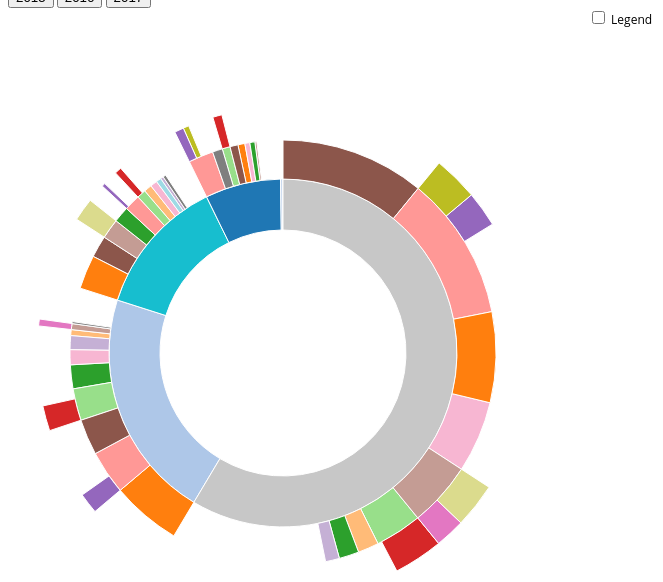
D3 v3 page, settled after 480 driven frames (8 s of simulated time); the page loaded 1 data file(s).


// ── sequences2.js
// Dimensions of sunburst.
var width = 550;
var height = 550;
var radius = Math.min(width, height) / 2;

// Breadcrumb dimensions: width, height, spacing, width of tip/tail.
var b = {
  w: 105, h: 30, s: 3, t: 10
};

// make `colors` an ordinal scale
var colors = d3.scale.category20();


// Total size of all segments; we set this later, after loading the data.
var totalSize = 0; 

var vis = d3.select("#chart").append("svg:svg")
    .attr("width", width)
    .attr("height", height)
    .append("svg:g")
    .attr("id", "container")
    .attr("transform", "translate(" + width / 2 + "," + height / 2 + ")");

var partition = d3.layout.partition()
    .size([2 * Math.PI, radius * radius])
    .value(function(d) { return d.size; });

var arc = d3.svg.arc()
    .startAngle(function(d) { return d.x; })
    .endAngle(function(d) { return d.x + d.dx; })
    .innerRadius(function(d) { return Math.sqrt(d.y); })
    .outerRadius(function(d) { return Math.sqrt(d.y + d.dy); });

// Use d3.csv.parseRows so that we do not need to have a header
// row, and can receive the csv as an array of arrays.

//var text = getText();
//var csv = d3.csv.parseRows(text);
// var json = getData();


d3.json("iskme2016.json", function(json){
  var obj = buildHierarchyFromJSON(json);
  createVisualization(obj);
});

d3.select("#change2015")
    .on('click', function(){

        d3.json("iskme2015.json", function(json){
          var obj = buildHierarchyFromJSON(json);
          createVisualization(obj);
        });
    });

d3.select("#change2016")
    .on('click', function(){

        d3.json("iskme2016.json", function(json){
          var obj = buildHierarchyFromJSON(json);
          createVisualization(obj);
        });
    });


d3.select("#change2017")
    .on('click', function(){

        d3.json("iskme2017.json", function(json){
          var obj = buildHierarchyFromJSON(json);
          createVisualization(obj);
        });
    });

var cacheNodes;

// Main function to draw and set up the visualization, once we have the data.
function createVisualization(json) {

  // path.node seems to be null when amt of dom elements is equal to or exceeds new json obj

  // Basic setup of page elements.
  initializeBreadcrumbTrail();
  
  d3.select("#togglelegend").on("click", toggleLegend);

  // Bounding circle underneath the sunburst, to make it easier to detect
  // when the mouse leaves the parent g.
  vis.append("svg:circle")
      .attr("r", radius)
      .style("opacity", 0);

  // For efficiency, filter nodes to keep only those large enough to see.
  var nodes = partition.nodes(json)
      .filter(function(d) {
      return (d.dx > 0.005); // 0.005 radians = 0.29 degrees
      });

  cacheNodes = nodes;
    
  var uniqueNames = (function(a) {
      var output = [];
      a.forEach(function(d) {
          if (output.indexOf(d.name) === -1) {
              output.push(d.name);
          }
      });
      return output;
  })(nodes);
    
  // set domain of colors scale based on data
  colors.domain(uniqueNames);
  
  // make sure this is done after setting the domain
  drawLegend();
        

  var path = vis.data([json]).selectAll("path").data([]);

  path.exit()
    .remove();

  var newDataPath = vis.selectAll("path").data(nodes);
  newDataPath.enter()
    .append("svg:path")
    .on("mouseover", mouseover)
    .style("fill", "white")
    .transition()
    .duration(750)
    .style("fill", function(d) { return colors(d.name); })
    .style("opacity", 1)
    .attr("fill-rule", "evenodd")
    .attr("display", function(d) { return d.depth ? null : "none"; })
    .attr("d", arc);

  

  // Add the mouseleave handler to the bounding circle.
  d3.select("#container").on("mouseleave", mouseleave);

  // Get total size of the tree = value of root node from partition.
  totalSize = newDataPath.node().__data__.value;
 };



// Fade all but the current sequence, and show it in the breadcrumb trail.
function mouseover(d) {

  // var percentage = (100 * d.value / totalSize).toPrecision(3);
  // var percentageString = percentage + "%";
  // if (percentage < 0.1) {
  //   percentageString = "< 0.1%";
  // }
  var percentageString = "";

  d3.select("#percentage")
      .text(percentageString);

  d3.select("#explanation")
      .style("visibility", "");
  
  // will obviously replace with real years
  arrayOfRandomYears = [1998, 2001, 2016, 2014]
  var yearNum = d3.shuffle(arrayOfRandomYears)[0]
  d3.select('#year')
      .text(yearNum)
      
  var sequenceArray = getAncestors(d);
  updateBreadcrumbs(sequenceArray, percentageString);

  // Fade all the segments.
  d3.selectAll("path")
      .style("opacity", 0.3);

  // Then highlight only those that are an ancestor of the current segment.
  vis.selectAll("path")
      .filter(function(node) {
                return (sequenceArray.indexOf(node) >= 0);
              })
      .style("opacity", 1);
}

// Restore everything to full opacity when moving off the visualization.
function mouseleave(d) {

  // Hide the breadcrumb trail
  d3.select("#trail")
      .style("visibility", "hidden");

  // Deactivate all segments during transition.
  d3.selectAll("path").on("mouseover", null);

  // Transition each segment to full opacity and then reactivate it.
  d3.selectAll("path")
      .transition()
      .duration(600)
      .style("opacity", 1)
      .each("end", function() {
              d3.select(this).on("mouseover", mouseover);
            });

  d3.select("#explanation")
      .transition()
      .duration(1000)
      .style("visibility", "hidden");
}

// Given a node in a partition layout, return an array of all of its ancestor
// nodes, highest first, but excluding the root.
function getAncestors(node) {
  var path = [];
  var current = node;
  while (current.parent) {
    path.unshift(current);
    current = current.parent;
  }
  return path;
}

function initializeBreadcrumbTrail() {
  // Add the svg area.
  var trail = d3.select("#sequence").append("svg:svg")
      .attr("width", width)
      .attr("height", 50)
      .attr("id", "trail");
  // Add the label at the end, for the percentage.
  trail.append("svg:text")
    .attr("id", "endlabel")
    .style("fill", "#000");
}

// Generate a string that describes the points of a breadcrumb polygon.
function breadcrumbPoints(d, i) {
  var points = [];
  points.push("0,0");
  points.push(b.w + ",0");
  points.push(b.w + b.t + "," + (b.h / 2));
  points.push(b.w + "," + b.h);
  points.push("0," + b.h);
  if (i > 0) { // Leftmost breadcrumb; don't include 6th vertex.
    points.push(b.t + "," + (b.h / 2));
  }
  return points.join(" ");
}

// Update the breadcrumb trail to show the current sequence and percentage.
function updateBreadcrumbs(nodeArray, percentageString) {

  // Data join; key function combines name and depth (= position in sequence).
  var g = d3.select("#trail")
      .selectAll("g")
      .data(nodeArray, function(d) { return d.name + d.depth; });

  // Add breadcrumb and label for entering nodes.
  var entering = g.enter().append("svg:g");

  entering.append("svg:polygon")
      .attr("points", breadcrumbPoints)
      .style("fill", function(d) { return colors(d.name); });

  entering.append("svg:text")
      .attr("x", (b.w + b.t) / 2)
      .attr("y", b.h / 2)
      .attr("dy", "0.35em")
      .attr("text-anchor", "middle")
      .text(function(d) { return d.name; });

  // Set position for entering and updating nodes.
  g.attr("transform", function(d, i) {
    return "translate(" + i * (b.w + b.s) + ", 0)";
  });

  // Remove exiting nodes.
  g.exit().remove();

  // Now move and update the percentage at the end.
  d3.select("#trail").select("#endlabel")
      .attr("x", (nodeArray.length + 0.5) * (b.w + b.s))
      .attr("y", b.h / 2)
      .attr("dy", "0.35em")
      .attr("text-anchor", "middle")
      .text(percentageString);

  // Make the breadcrumb trail visible, if it's hidden.
  d3.select("#trail")
      .style("visibility", "");

}

function drawLegend() {

  // Dimensions of legend item: width, height, spacing, radius of rounded rect.
  var li = {
    w: 175, h: 30, s: 3, r: 3
  };

  var legend = d3.select("#legend").append("svg:svg")
      .attr("width", li.w)
      .attr("height", colors.domain().length * (li.h + li.s));

  var g = legend.selectAll("g")
      .data(colors.domain())
      .enter().append("svg:g")
      .attr("transform", function(d, i) {
              return "translate(0," + i * (li.h + li.s) + ")";
           });

  g.append("svg:rect")
      .attr("rx", li.r)
      .attr("ry", li.r)
      .attr("width", li.w)
      .attr("height", li.h)
      .style("fill", function(d) { return colors(d); });

  g.append("svg:text")
      .attr("x", li.w / 2)
      .attr("y", li.h / 2)
      .attr("dy", "0.35em")
      .attr("text-anchor", "middle")
      .text(function(d) { return d; });
}

function toggleLegend() {
  var legend = d3.select("#legend");
  if (legend.style("visibility") == "hidden") {
    legend.style("visibility", "");
  } else {
    legend.style("visibility", "hidden");
  }
}

// Take a 2-column CSV and transform it into a hierarchical structure suitable
// for a partition layout. The first column is a sequence of step names, from
// root to leaf, separated by hyphens. The second column is a count of how 
// often that sequence occurred.
// function buildHierarchy(csv) {
//   var root = {"name": "root", "children": []};
//   for (var i = 0; i < csv.length; i++) {
//     var sequence = csv[i][0];
//     var size = +csv[i][1];
//     if (isNaN(size)) { // e.g. if this is a header row
//       continue;
//     }
//     var parts = sequence.split("-");
//     var currentNode = root;
//     for (var j = 0; j < parts.length; j++) {
//       var children = currentNode["children"];
//       var nodeName = parts[j];
//       var childNode;
//       if (j + 1 < parts.length) {
//    // Not yet at the end of the sequence; move down the tree.
//   var foundChild = false;
//   for (var k = 0; k < children.length; k++) {
//     if (children[k]["name"] == nodeName) {
//       childNode = children[k];
//       foundChild = true;
//       break;
//     }
//   }
//   // If we don't already have a child node for this branch, create it.
//   if (!foundChild) {
//     childNode = {"name": nodeName, "children": []};
//     children.push(childNode);
//   }
//   currentNode = childNode;
//       } else {
//   // Reached the end of the sequence; create a leaf node.
//   childNode = {"name": nodeName, "size": size};
//   children.push(childNode);
//       }
//     }
//   }
//   return root;
// };

function buildHierarchyFromJSON(json) {
  
  var root = {"name": json[0], "children": []};
  for (var i = 0; i < json.length; i++) {
    json[i]["path"] = json[i]["path"].slice(7);
    var parts = json[i]["path"];
    // var size = +json[i][1];
    // if (isNaN(size)) { // e.g. if this is a header row
    //   continue;
    // }
    // var parts = sequence.split("-");
    var currentNode = root;
    for (var j = 0; j < parts.length; j++) {

      var children = currentNode["children"];
      if (children == undefined){
        children = []
      }
      var nodeName = parts[j];
      nodeName = nodeName.replace(/[^0-9a-z-.]/g, '');
      var childNode;

      if (j + 1 < parts.length) {
         // Not yet at the end of the sequence; move down the tree.
        var foundChild = false;
        for (var k = 0; k < children.length; k++) {
          if (children[k]["name"] == nodeName) {
            childNode = children[k];
            foundChild = true;
            break;
          }
        }
        // If we don't already have a child node for this branch, create it.
        if (!foundChild) {
          childNode = {"name": nodeName, "children": []};
          children.push(childNode);
        }
        currentNode = childNode;
      } 
      else {
        // Reached the end of the sequence; create a leaf node.
        childNode = {"name": nodeName, "size": 1};
        if (children == undefined){
          children = [];
        } 
        children.push(childNode);
        
      }
    }
  }
  return root;
};

### data: iskme2016.json
[
 {
  "url": "http://web.archive.org/web/2016041207044…",
  "path": [
   "http:",
   "",
   "web.archive.org",
   "web",
   "20160412070443",
   "http:",
   "",
   "www.iskme.org:80",
   "... 1 more items"
  ]
 },
 {
  "url": "http://web.archive.org/web/2016052318023…",
  "path": [
   "http:",
   "",
   "web.archive.org",
   "web",
   "20160523180234",
   "http:",
   "",
   "www.iskme.org",
   "... 3 more items"
  ]
 },
 {
  "url": "http://web.archive.org/web/2016051916592…",
  "path": [
   "http:",
   "",
   "web.archive.org",
   "web",
   "20160519165927",
   "http:",
   "",
   "iskme.org:80",
   "... 2 more items"
  ]
 },
 {
  "url": "http://web.archive.org/web/2016052318015…",
  "path": [
   "http:",
   "",
   "web.archive.org",
   "web",
   "20160523180153",
   "http:",
   "",
   "www.iskme.org",
   "... 2 more items"
  ]
 },
 {
  "url": "http://web.archive.org/web/2016052318014…",
  "path": [
   "http:",
   "",
   "web.archive.org",
   "web",
   "20160523180141",
   "http:",
   "",
   "www.iskme.org",
   "... 2 more items"
  ]
 },
 {
  "url": "http://web.archive.org/web/2016052318024…",
  "path": [
   "http:",
   "",
   "web.archive.org",
   "web",
   "20160523180246",
   "http:",
   "",
   "www.iskme.org",
   "... 2 more items"
  ]
 },
 {
  "url": "http://web.archive.org/web/2016052318012…",
  "path": [
   "http:",
   "",
   "web.archive.org",
   "web",
   "20160523180128",
   "http:",
   "",
   "www.iskme.org",
   "... 2 more items"
  ]
 },
 {
  "url": "http://web.archive.org/web/2016052318011…",
  "path": [
   "http:",
   "",
   "web.archive.org",
   "web",
   "20160523180117",
   "http:",
   "",
   "www.iskme.org",
   "... 2 more items"
  ]
 },
 "... 1,339 more items"
]